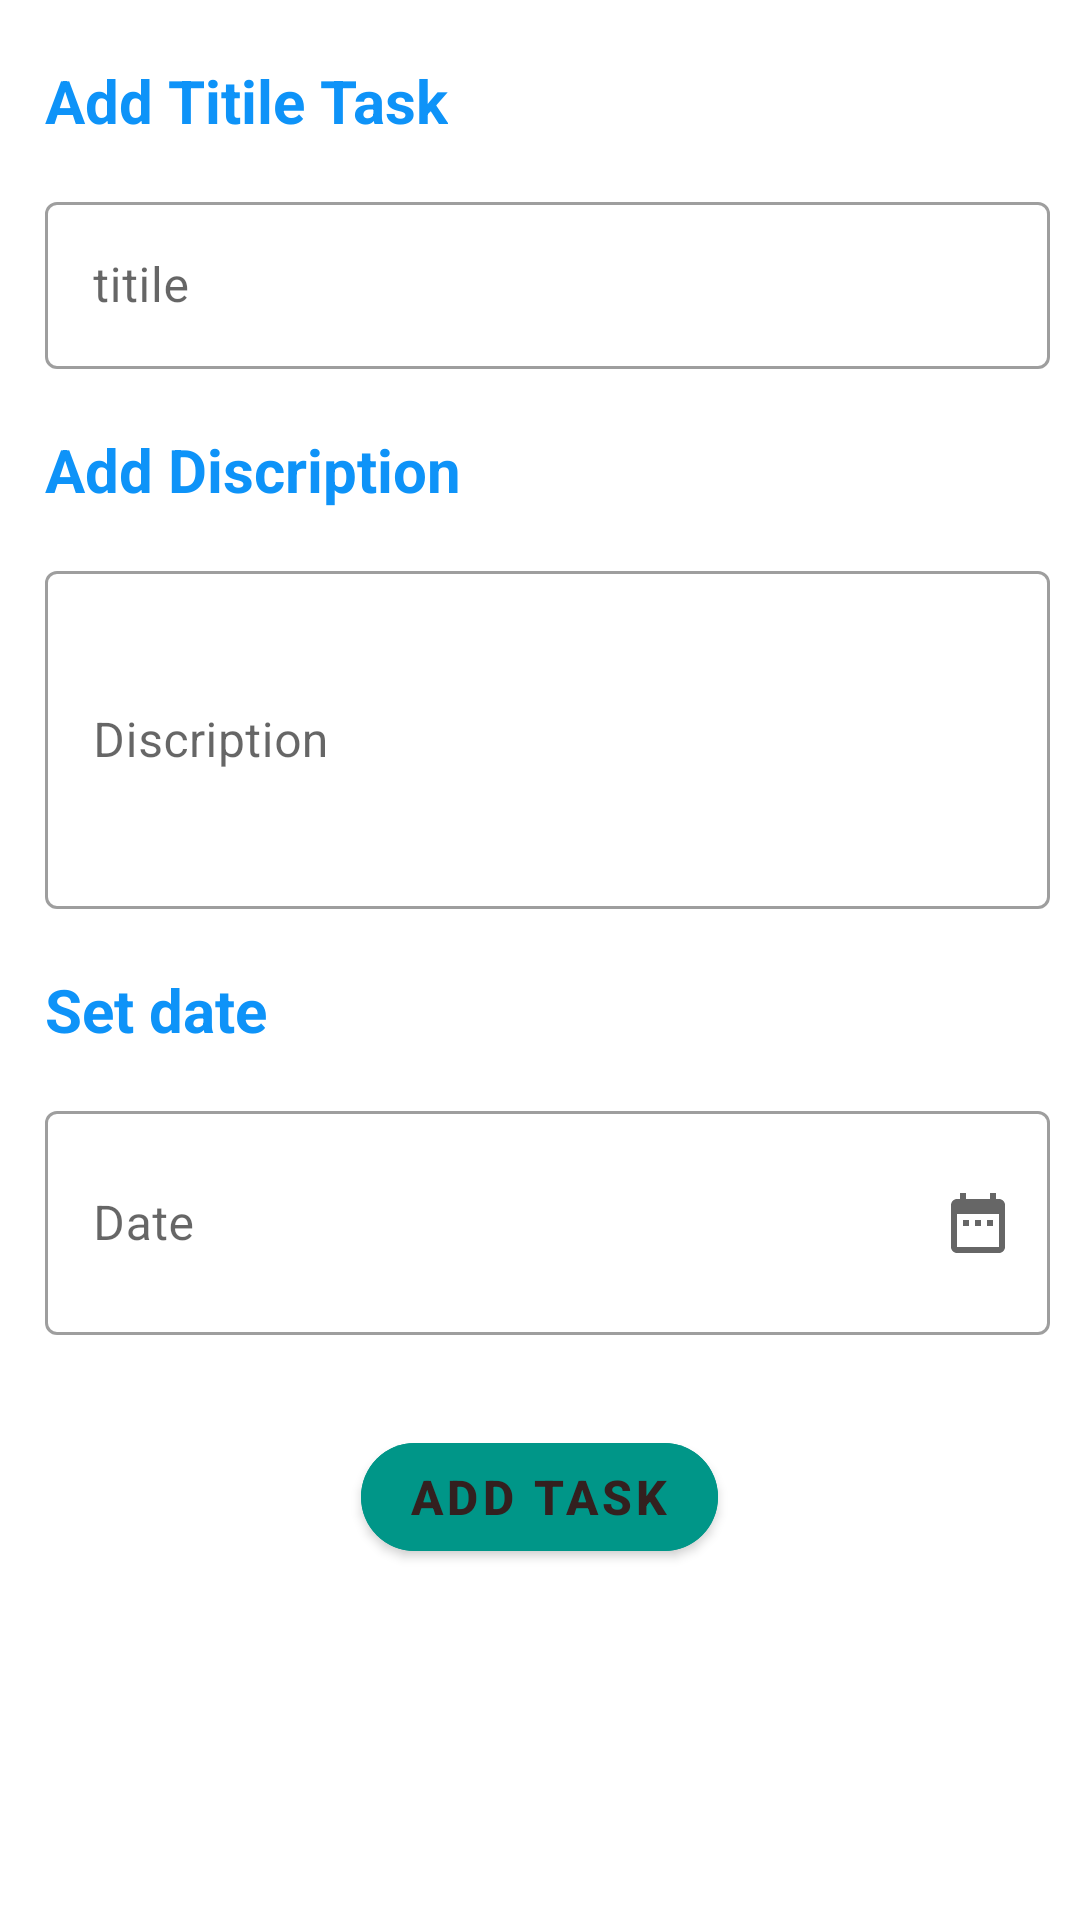

Here is an Android app screen rendered from its layout file. Give the layout XML and the strings, colors and styles it references.
<!-- AndroidManifest.xml: application theme Theme.ToDOAPP -->
<!-- res/layout/fragment_add_task.xml -->
<?xml version="1.0" encoding="utf-8"?>
<LinearLayout xmlns:android="http://schemas.android.com/apk/res/android"
    xmlns:app="http://schemas.android.com/apk/res-auto"
    xmlns:tools="http://schemas.android.com/tools"
    android:layout_width="match_parent"
    android:layout_height="match_parent"
    android:orientation="vertical"
    tools:context=".fragment.AddTask">

    


    <TextView
        android:id="@+id/titleTV"
        android:layout_width="wrap_content"
        android:layout_height="wrap_content"
        android:layout_marginStart="15dp"
        android:layout_marginTop="20dp"
        android:layout_marginEnd="10dp"
        android:text="@string/add_titile_task"
        android:textColor="@color/blue"
        android:textSize="20sp"
        android:textStyle="bold" />

    <com.google.android.material.textfield.TextInputLayout
        android:id="@+id/titleEditText"
        style="@style/Widget.MaterialComponents.TextInputLayout.OutlinedBox"
        android:layout_width="match_parent"
        android:layout_height="wrap_content"
        android:layout_marginStart="15dp"
        android:layout_marginTop="15dp"
        android:layout_marginEnd="10dp"
        android:hint="@string/titile">

        <com.google.android.material.textfield.TextInputEditText
            android:layout_width="match_parent"
            android:layout_height="wrap_content"
            android:textColorHint="#8D6E63"
            tools:ignore="VisualLintTextFieldSize,TextContrastCheck,DuplicateSpeakableTextCheck" />

    </com.google.android.material.textfield.TextInputLayout>

    <TextView
        android:id="@+id/textView2"
        android:layout_width="wrap_content"
        android:layout_height="wrap_content"
        android:layout_marginStart="15dp"
        android:layout_marginTop="20dp"
        android:layout_marginEnd="10dp"
        android:text="@string/add_discription"
        android:textColor="@color/blue"
        android:textSize="20sp"
        android:textStyle="bold" />

    <com.google.android.material.textfield.TextInputLayout
        android:id="@+id/descriptionEditText"
        style="@style/Widget.MaterialComponents.TextInputLayout.OutlinedBox"
        android:layout_width="match_parent"
        android:layout_height="wrap_content"
        android:layout_marginStart="15dp"
        android:layout_marginTop="15dp"
        android:layout_marginEnd="10dp"
        android:hint="@string/discription">

        <com.google.android.material.textfield.TextInputEditText
            android:layout_width="match_parent"
            android:layout_height="wrap_content"
            android:lines="4"
            android:textColorHint="#8D6E63"
            tools:ignore="VisualLintTextFieldSize,TextContrastCheck" />

    </com.google.android.material.textfield.TextInputLayout>

    <TextView
        android:id="@+id/dateTV"
        android:layout_width="wrap_content"
        android:layout_height="wrap_content"
        android:layout_marginStart="15dp"
        android:layout_marginTop="20dp"
        android:layout_marginEnd="10dp"
        android:text="@string/set_date"
        android:textColor="@color/blue"
        android:textSize="20sp"
        android:textStyle="bold" />

    <com.google.android.material.textfield.TextInputLayout
        android:id="@+id/dateEditText"
        style="@style/Widget.MaterialComponents.TextInputLayout.OutlinedBox"
        android:layout_width="match_parent"
        android:layout_height="wrap_content"
        android:layout_marginStart="15dp"
        android:layout_marginTop="15dp"
        android:layout_marginEnd="10dp"
        android:hint="@string/date"
        app:endIconDrawable="@drawable/baseline_date_range"
        app:endIconMode="custom">

        <com.google.android.material.textfield.TextInputEditText
            android:id="@+id/dateTextInput"
            android:layout_width="match_parent"
            android:layout_height="wrap_content"
            android:clickable="true"
            android:focusable="false"
            android:lines="2"
            android:textColorHint="#8D6E63"
            tools:ignore="VisualLintTextFieldSize,TextContrastCheck" />

    </com.google.android.material.textfield.TextInputLayout>

    <com.google.android.material.button.MaterialButton
        android:id="@+id/addTaskBTN"
        android:layout_width="wrap_content"
        android:layout_height="wrap_content"
        android:layout_gravity="center_horizontal"
        android:layout_marginTop="30dp"
        android:backgroundTint="#009688"
        app:cornerRadius="25dp"
        android:text="@string/add_task"
        android:textColor="#33201F"
        android:textSize="16sp"
        android:textStyle="bold" />
</LinearLayout>
<!-- resources referenced by this layout -->
<resources>
  <color name="blue">#0E93F8</color>
  <!-- drawable baseline_date_range (drawable) -->
  <vector android:height="24dp" android:tint="#317224"
      android:viewportHeight="24" android:viewportWidth="24"
      android:width="24dp" xmlns:android="http://schemas.android.com/apk/res/android">
      <path android:fillColor="@android:color/white" android:pathData="M9,11L7,11v2h2v-2zM13,11h-2v2h2v-2zM17,11h-2v2h2v-2zM19,4h-1L18,2h-2v2L8,4L8,2L6,2v2L5,4c-1.11,0 -1.99,0.9 -1.99,2L3,20c0,1.1 0.89,2 2,2h14c1.1,0 2,-0.9 2,-2L21,6c0,-1.1 -0.9,-2 -2,-2zM19,20L5,20L5,9h14v11z"/>
  </vector>
  <string name="add_discription">Add Discription</string>
  <string name="add_task">Add Task</string>
  <string name="add_titile_task">Add Titile Task</string>
  <string name="date">Date</string>
  <string name="discription">Discription</string>
  <string name="set_date">Set date</string>
  <string name="titile">titile</string>
  <style name="Theme.ToDOAPP" parent="Base.Theme.ToDOAPP" />
  <style name="Base.Theme.ToDOAPP" parent="Theme.MaterialComponents.DayNight.DarkActionBar">
          
          
          <item name="colorPrimary">@color/shrine_pink_100</item>
      </style>
  <color name="shrine_pink_100">#27AF2C</color>
</resources>
